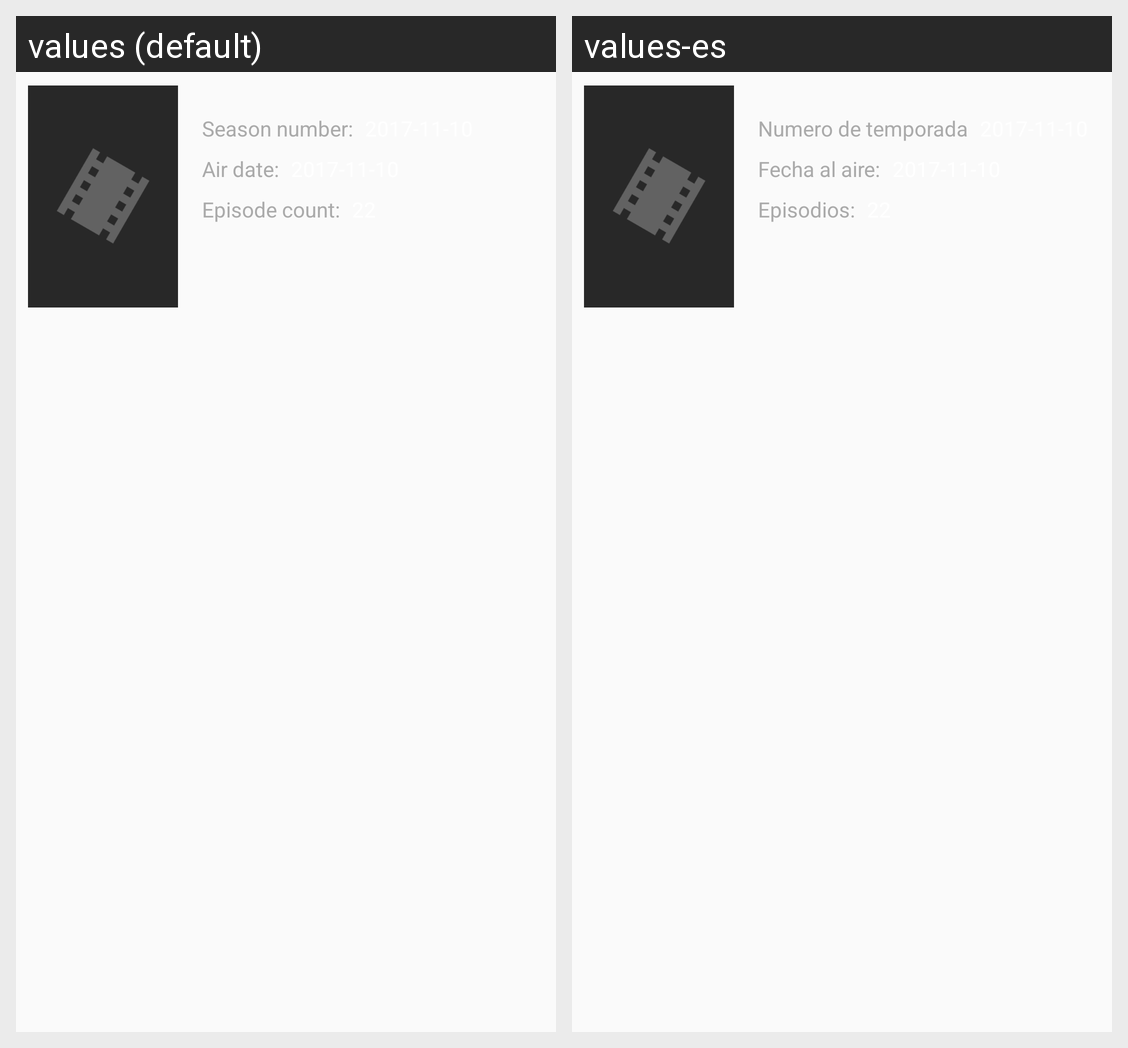

This grid shows one Android layout under two languages. Give, for every string resource on the screen, its name, the default text and each shown locale's text.
Android screen res/layout/seasons_item.xml rendered under 2 locales, left to right: values (default), values-es. Device: Nexus 5 (rendered at 1080×1920; each locale shown at half size, 540×960, under a caption strip naming it); theme AppTheme.
Strings drawn on this screen, with the default value and each locale's value (text and hints the layout hard-codes, and strings that could not be matched under every locale, appear in the picture but are not listed):

air_date
  values: Air date:
  values-es: Fecha al aire:

episode_count
  values: Episode count:
  values-es: Episodios:

season_number
  values: Season number:
  values-es: Numero de temporada
